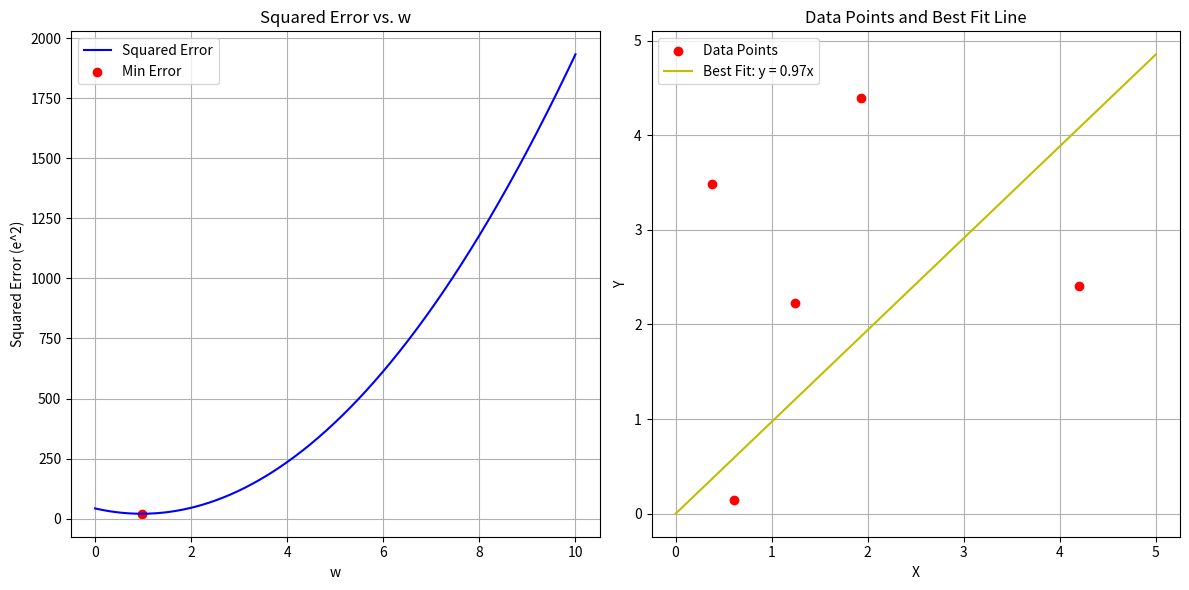

Here is the Python script that generated this plot:
import numpy as np
import matplotlib.pyplot as plt

# Generate random data points
X_data = np.random.rand(5) * 5
Y_data = np.random.rand(5) * 5

# Define a range for w (slope)
w_range = np.linspace(0, 10, 1000)  # w between 0 and 10
x_range = np.linspace(0, 5, 1000)   # X values for plotting the best-fit line

# Compute the optimal slope (min_w)
min_w = np.sum(X_data * Y_data) / np.sum(X_data**2)

# Compute squared error for each w
squared_errors = np.zeros(w_range.shape)

for idx, w in enumerate(w_range):
    predicted_Y = w * X_data
    squared_errors[idx] = np.sum((Y_data - predicted_Y) ** 2)

# Find the index of the minimum squared error
min_error_idx = np.argmin(squared_errors)

# Create figure and subplots
plt.figure(figsize=(12, 6))

# Plot squared error as a function of w
plt.subplot(1, 2, 1)
plt.plot(w_range, squared_errors, color='b', label='Squared Error')
plt.scatter(w_range[min_error_idx],
            squared_errors[min_error_idx], color='r', label='Min Error')
plt.xlabel('w')
plt.ylabel('Squared Error (e^2)')
plt.title('Squared Error vs. w')
plt.grid(True)  # Add grid
plt.legend()    # Add legend

# Plot data points and the best fit line using min_w
plt.subplot(1, 2, 2)
plt.scatter(X_data, Y_data, color='r', label='Data Points')
plt.plot(x_range, min_w * x_range, color='y',
         label=f'Best Fit: y = {min_w:.2f}x')
plt.xlabel('X')
plt.ylabel('Y')
plt.title('Data Points and Best Fit Line')
plt.grid(True)  # Add grid
plt.legend()    # Add legend

# Show plot
plt.tight_layout()
plt.show()
